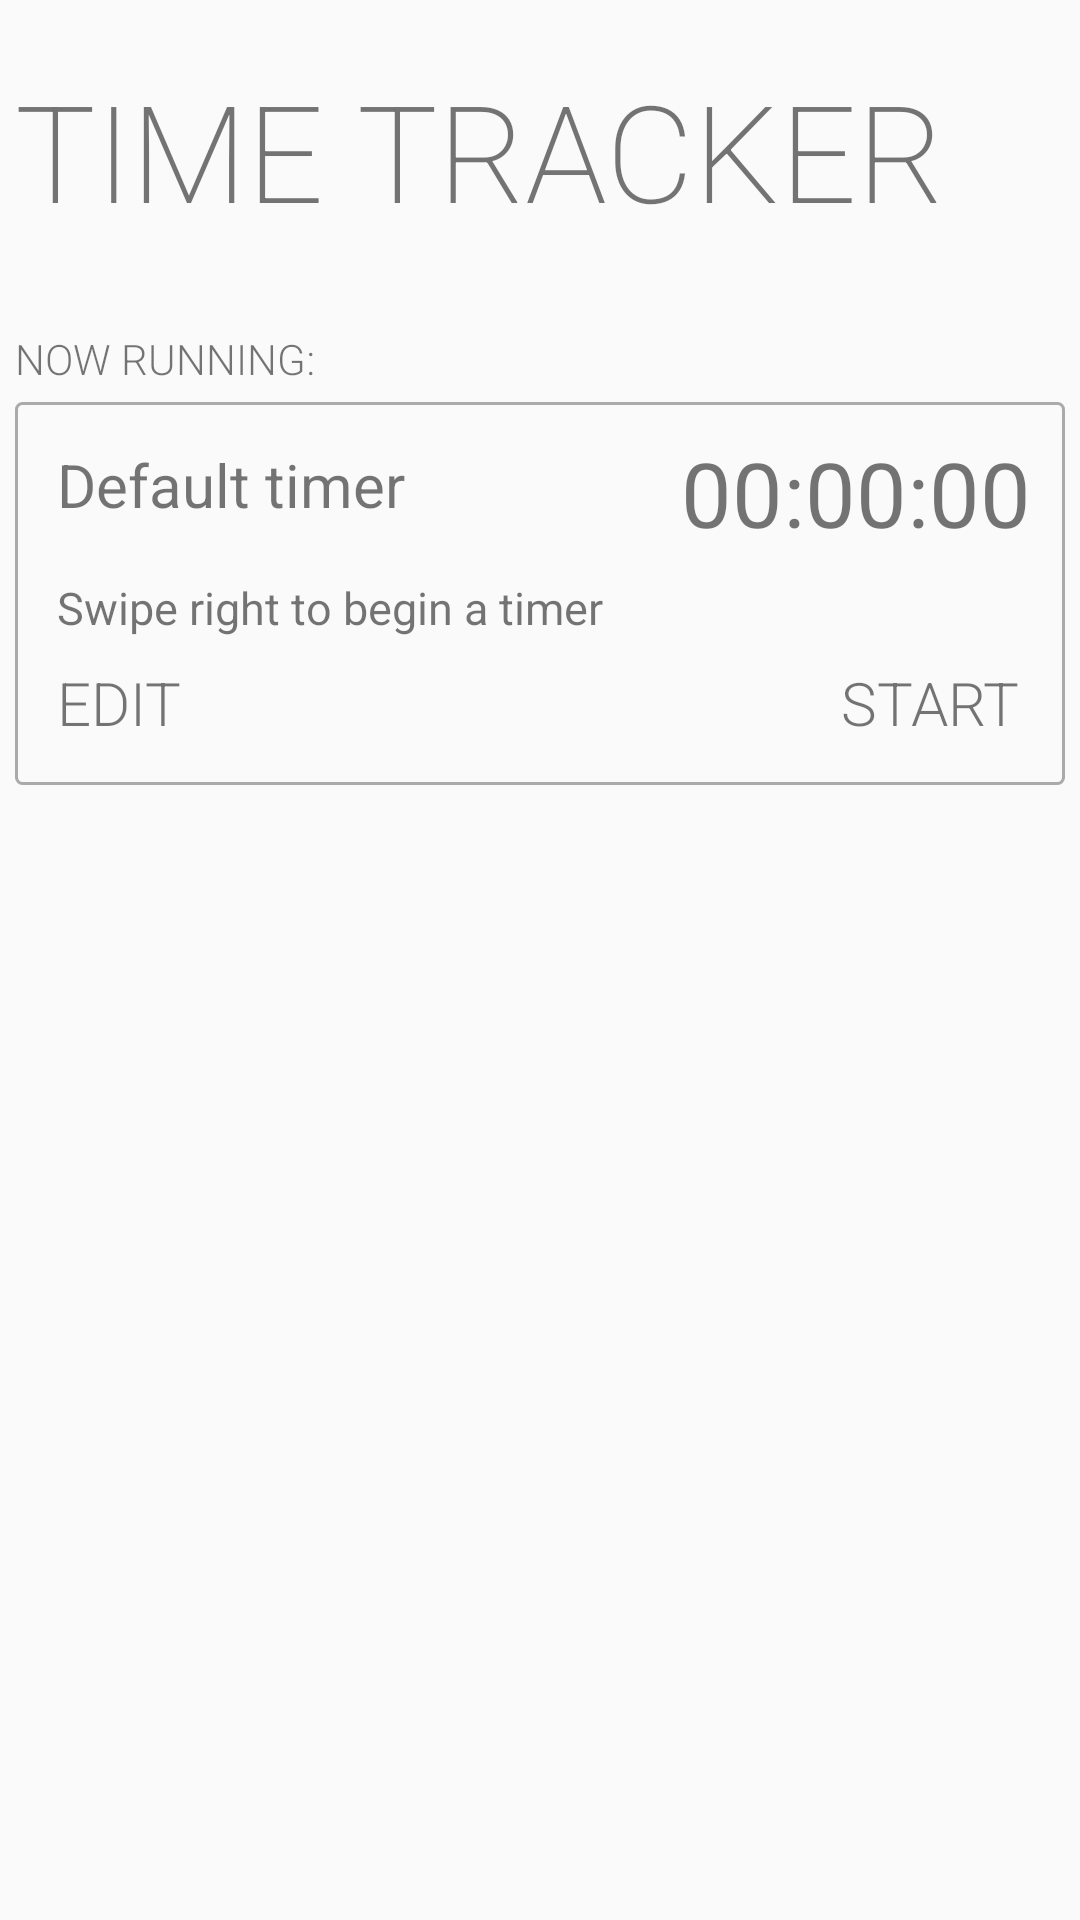

Write the Android layout XML for this screen, with the resource values it uses.
<!-- AndroidManifest.xml: activity theme AppTheme.NoActionBar -->
<!-- res/layout/fragment_main.xml -->
<?xml version="1.0" encoding="utf-8"?>
<androidx.constraintlayout.widget.ConstraintLayout
        xmlns:android="http://schemas.android.com/apk/res/android"
        xmlns:app="http://schemas.android.com/apk/res-auto"
        xmlns:tools="http://schemas.android.com/tools"
        android:layout_width="match_parent"
        android:layout_height="match_parent"
        tools:context=".MainActivity"
        android:padding="5dp"
        android:orientation="vertical"

        android:overScrollMode="never"
>


    <androidx.appcompat.widget.LinearLayoutCompat android:layout_width="wrap_content"
                                                  android:layout_height="wrap_content"
                                                  android:orientation="vertical"
                                                  android:layout_gravity="center"
                                                  android:id="@+id/linearLayoutCompat"

                                                  app:layout_constraintStart_toStartOf="parent"
                                                  app:layout_constraintEnd_toEndOf="parent"
                                                  app:layout_constraintTop_toTopOf="parent"
    >
        <TextView android:id="@+id/mainHeader"
                  android:layout_width="match_parent"
                  android:layout_height="wrap_content"
                  android:text="@string/app_name"
                  android:fontFamily="sans-serif"
                  android:textFontWeight="200"
                  android:textSize="45sp"
                  android:layout_marginTop="15dp"
                  android:textAllCaps="true"
                  android:clickable="true"
        />
        <TextView android:layout_width="wrap_content"
                  android:layout_height="wrap_content"
                  android:text="Now Running:"
                  android:layout_marginTop="30dp"
                  android:fontFamily="sans-serif"
                  android:textFontWeight="300"
                  android:textAllCaps="true"
        />

        <GridLayout android:layout_width="wrap_content"
                    android:layout_height="wrap_content"
                    android:layout_marginTop="5dp"
                    android:layout_gravity="center"
                    android:padding="10dp"
                    android:background="@drawable/now_tracking_border"
                    android:rowCount="2"
                    android:columnCount="2"
                    android:useDefaultMargins="true"
                    android:id="@+id/activeTimerLayout"
        >
            <TextView
                    android:text="Default timer"
                    android:textSize="20sp"
                    android:fontFamily="sans-serif"
                    android:textFontWeight="400"
                    android:width="200dp"
                    android:id="@+id/activeTimerLabel"
            />
            <TextView
                    android:text="00:00:00"
                    android:textSize="30sp"
                    android:fontFamily="sans-serif"
                    android:textFontWeight="400"
                    android:layout_gravity="top"
                    android:layout_marginTop="-0dp"
                    android:id="@+id/activeTimerTimeElapsed"

            />

            <TextView
                    android:text="Swipe right to begin a timer"
                    android:textSize="15sp"
                    android:layout_width="wrap_content"
                    android:layout_columnSpan="2"
                    android:fontFamily="sans-serif"
                    android:id="@+id/activeTimerDescription"
            />


            <LinearLayout
                    android:layout_width="321dp"
                    android:layout_height="wrap_content"
                    android:layout_columnSpan="2"
            >

                <TextView
                        android:text="Edit"
                        android:textSize="20sp"
                        android:layout_width="wrap_content"
                        android:layout_gravity="right"
                        android:fontFamily="sans-serif"
                        android:textFontWeight="300"
                        android:textAllCaps="true"
                        android:clickable="true"
                        android:id="@+id/editActiveTimerLink"
                        android:layout_height="wrap_content"/>

                <View android:layout_width="0dp"
                      android:layout_height="0dp"
                      android:layout_weight="1"
                />

                <TextView
                        android:text="Start"
                        android:textSize="20sp"
                        android:layout_width="wrap_content"
                        android:layout_gravity="end"
                        android:fontFamily="sans-serif"
                        android:textFontWeight="300"
                        android:textAllCaps="true"
                        android:clickable="true"
                        android:id="@+id/toggleActiveTimerLink"
                        android:layout_height="wrap_content"/>
            </LinearLayout>
        </GridLayout>

        <androidx.fragment.app.FragmentContainerView android:layout_width="match_parent"
                  android:layout_height="match_parent"
                  tools:layout="@layout/fragment_category_list"
                  android:id="@+id/fragmentCategoryList"/>
    </androidx.appcompat.widget.LinearLayoutCompat>
</androidx.constraintlayout.widget.ConstraintLayout>
<!-- res/layout/fragment_category_list.xml (included above) -->
<?xml version="1.0" encoding="utf-8"?>
<androidx.constraintlayout.widget.ConstraintLayout xmlns:android="http://schemas.android.com/apk/res/android"
                                                   xmlns:app="http://schemas.android.com/apk/res-auto"
                                                   android:layout_width="match_parent"
                                                   android:layout_height="match_parent">
    <LinearLayout android:layout_width="0dp"
                  android:layout_height="wrap_content"
                  android:layout_marginTop="50dp"
                  android:orientation="vertical"
                  android:id="@+id/linearLayout2" app:layout_constraintTop_toTopOf="parent"
                  app:layout_constraintStart_toStartOf="parent" app:layout_constraintEnd_toEndOf="parent">
        <TextView android:text="Assign to category:"
                  android:textAllCaps="true" android:layout_height="wrap_content"
                  android:layout_width="wrap_content"
        />
        <androidx.core.widget.NestedScrollView android:layout_width="match_parent"
                                               android:layout_height="350dp"
        >
            <LinearLayout android:layout_width="match_parent" android:layout_height="wrap_content"
                          android:orientation="vertical">
                <androidx.appcompat.widget.LinearLayoutCompat android:layout_width="match_parent"
                                                              android:layout_height="wrap_content"
                                                              android:orientation="vertical"
                                                              android:id="@+id/categoriesContainer"
                >
                </androidx.appcompat.widget.LinearLayoutCompat>
                <GridLayout xmlns:android="http://schemas.android.com/apk/res/android"
                            android:layout_width="match_parent"
                            android:layout_height="wrap_content"
                            android:background="@drawable/now_tracking_border"
                            android:clickable="true"
                            android:columnCount="2"
                            android:rowCount="2"
                            android:useDefaultMargins="true"
                            android:layout_marginTop="10dp"
                            android:id="@+id/addNewCategory">
                    <TextView
                            android:text="Tap to add new category"
                            android:fontFamily="sans-serif"
                            android:textSize="20sp"
                            android:textFontWeight="200"
                            android:layout_gravity="top"
                            android:id="@+id/categoryLabel"
                    />


                    <TextView
                            android:text=""
                            android:textSize="25sp"
                            android:fontFamily="sans-serif"
                            android:textFontWeight="100"
                            android:layout_gravity="right|center"
                            android:layout_rowSpan="2"
                            android:textAllCaps="true"
                            android:id="@+id/categorySelectedIndicator"

                    />
                </GridLayout>
            </LinearLayout>
        </androidx.core.widget.NestedScrollView>


        <LinearLayout android:layout_width="match_parent"
                      android:layout_height="wrap_content"
                      android:orientation="horizontal">

            <View android:layout_width="0dp"
                  android:layout_height="0dp"
                  android:layout_weight="1"/>
            <TextView
                    android:layout_width="wrap_content"
                    android:layout_height="wrap_content"
                    android:layout_gravity="right"
                    android:text="COMMIT TIME"
                    android:textAllCaps="true"
                    android:id="@+id/seeAllTimersLink"
                    android:clickable="true"
                    android:onClick="commitTimeButtonClicked"
                    android:gravity="right"
            />
        </LinearLayout>
    </LinearLayout>
</androidx.constraintlayout.widget.ConstraintLayout>
<!-- resources referenced by this layout -->
<resources>
  <!-- drawable now_tracking_border (drawable) -->
  <?xml version="1.0" encoding="UTF-8"?>
  <shape xmlns:android="http://schemas.android.com/apk/res/android" android:shape="rectangle">
      <corners android:radius="2dp"/>
      <padding android:left="10dp" android:right="10dp" android:top="10dp" android:bottom="10dp"/>
      <stroke android:width="1dp" android:color="#AAAAAA"/>
  </shape>
  <string name="app_name">Time Tracker</string>
  <style name="AppTheme.NoActionBar">
          <item name="windowActionBar">false</item>
          <item name="windowNoTitle">true</item>
      </style>
</resources>
